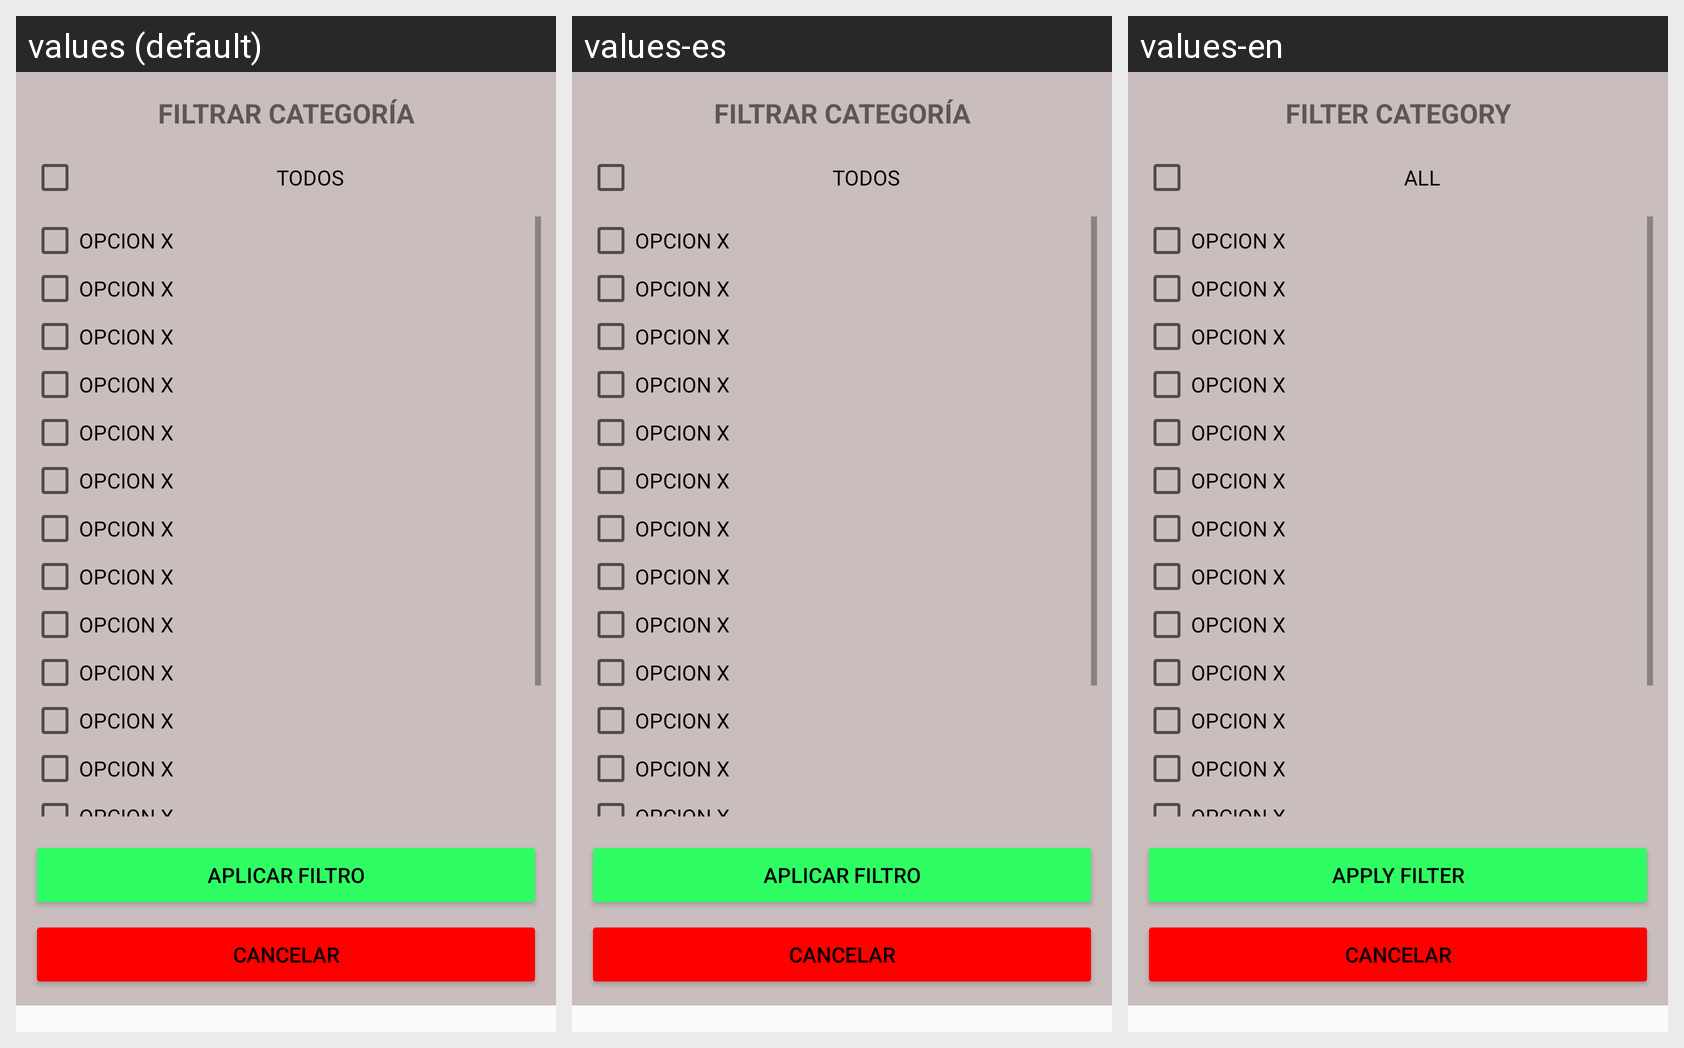

Locale-by-locale string values for the Android screen shown in this grid:
Android screen res/layout/dialog_fragment_filter_options.xml rendered under 3 locales, left to right: values (default), values-es, values-en. Device: Nexus 5 (rendered at 1080×1920; each locale shown at half size, 540×960, under a caption strip naming it); theme Theme.CryptoPlaces.
Strings drawn on this screen, with the default value and each locale's value (text and hints the layout hard-codes, and strings that could not be matched under every locale, appear in the picture but are not listed):

title_df_filter
  values: FILTRAR CATEGORÍA
  values-es: FILTRAR CATEGORÍA
  values-en: FILTER CATEGORY

checkbox_text_all
  values: TODOS
  values-es: TODOS
  values-en: ALL

BTN_apply_filter
  values: APLICAR FILTRO
  values-es: APLICAR FILTRO
  values-en: APPLY FILTER

BTN_cancel_apply_filter
  values: CANCELAR
  values-es: CANCELAR  [not translated; the default value is used]
  values-en: CANCELAR  [not translated; the default value is used]
